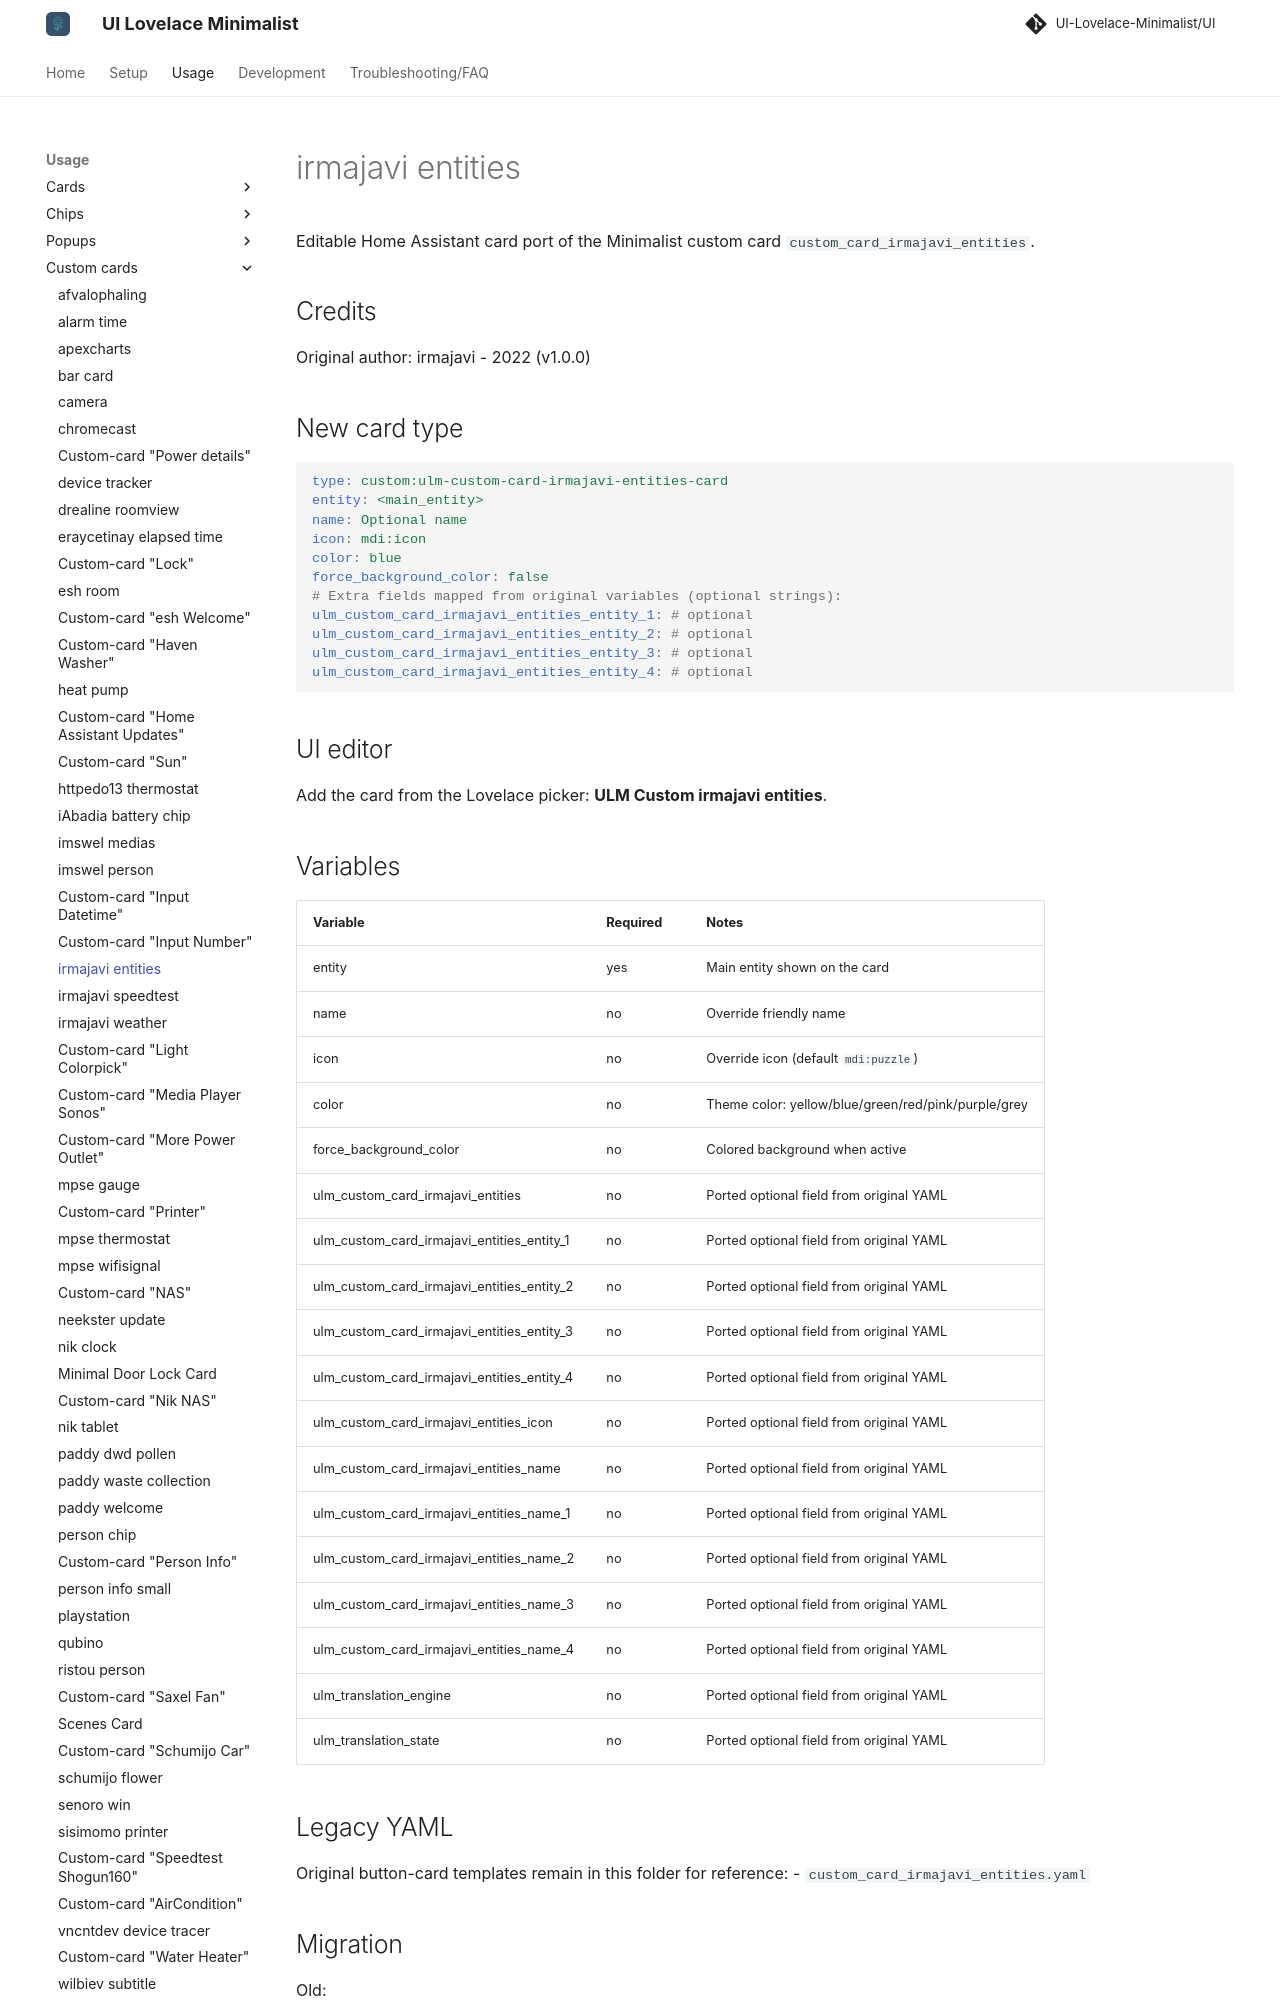

repository: alessandrosabbadini/UI-Lovelace-Minimalist-Cards · page: usage/custom_cards/custom_card_irmajavi_entities/index.html · generator: mkdocs

---
title: irmajavi entities
hide:
  - toc
---

# irmajavi entities

Editable Home Assistant card port of the Minimalist custom card `custom_card_irmajavi_entities`.

## Credits

Original author: irmajavi - 2022 (v1.0.0)

## New card type

```yaml
type: custom:ulm-custom-card-irmajavi-entities-card
entity: <main_entity>
name: Optional name
icon: mdi:icon
color: blue
force_background_color: false
# Extra fields mapped from original variables (optional strings):
ulm_custom_card_irmajavi_entities_entity_1: # optional
ulm_custom_card_irmajavi_entities_entity_2: # optional
ulm_custom_card_irmajavi_entities_entity_3: # optional
ulm_custom_card_irmajavi_entities_entity_4: # optional
```

## UI editor

Add the card from the Lovelace picker: **ULM Custom irmajavi entities**.
